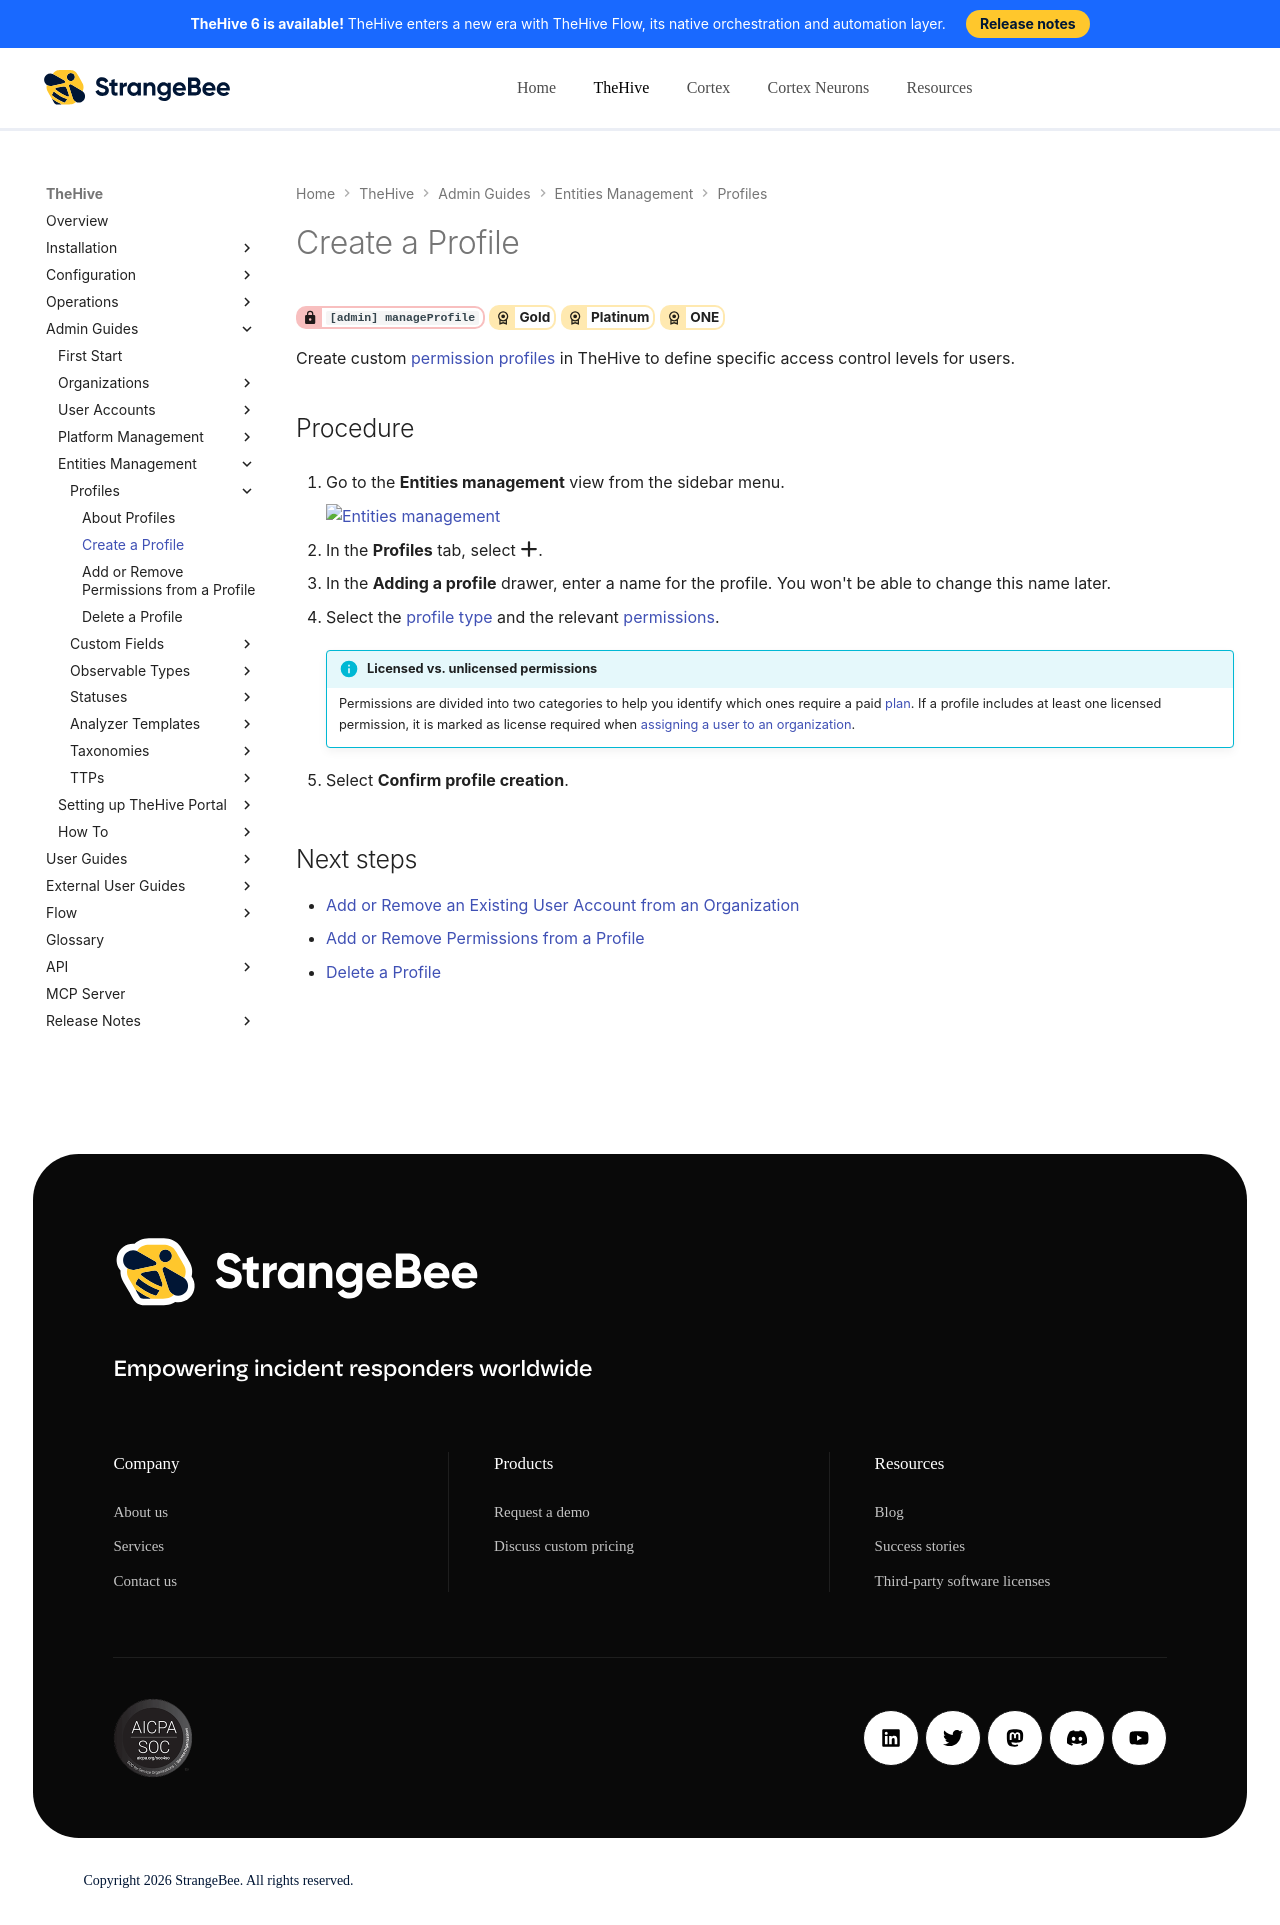

repository: StrangeBeeCorp/docs · page: thehive/administration/profiles/create-a-profile/index.html · generator: mkdocs

# Create a Profile

<!-- md:permission `[admin] manageProfile` --> <!-- md:license Gold --> <!-- md:license Platinum --> <!-- md:license ONE -->

Create custom [permission profiles](about-profiles.md) in TheHive to define specific access control levels for users.

<h2>Procedure</h2>

1. {% include-markdown "includes/entities-management-view-go-to.md" %}

2. In the **Profiles** tab, select :fontawesome-solid-plus:.

3. In the **Adding a profile** drawer, enter a name for the profile. You won't be able to change this name later.

4. Select the [profile type](about-profiles.md#profile-types) and the relevant [permissions](about-profiles.md#permission-structure).

    {% include-markdown "includes/licensed-unlicensed-permissions.md" %}

5. Select **Confirm profile creation**.

<h2>Next steps</h2>

* [Add or Remove an Existing User Account from an Organization](../organizations/add-remove-an-existing-user-account-from-an-organization.md)
* [Add or Remove Permissions from a Profile](add-remove-permissions-from-a-profile.md)
* [Delete a Profile](delete-a-profile.md)
